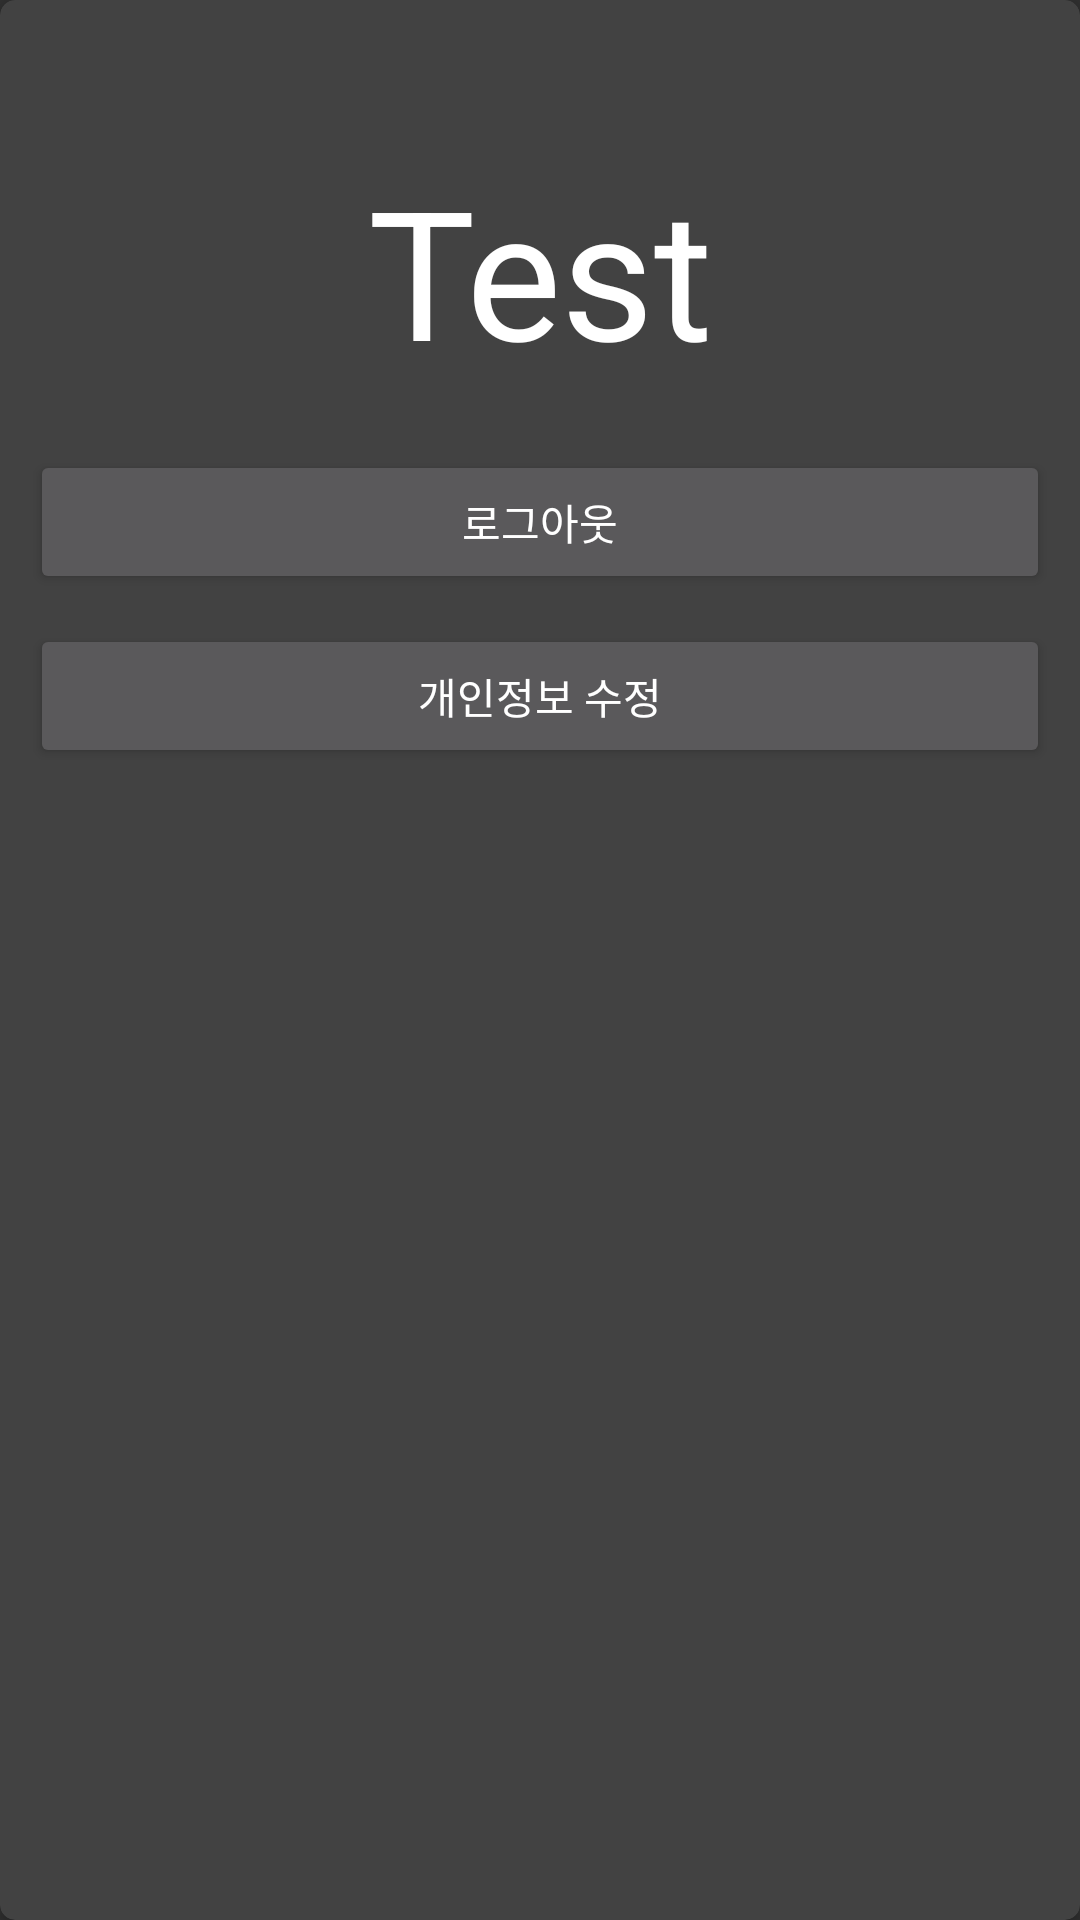

This screen was rendered from an Android layout file. Write that file and the resources it references.
<!-- AndroidManifest.xml: application theme AppTheme -->
<!-- res/layout/profile.xml -->
<?xml version="1.0" encoding="utf-8"?>
    <androidx.cardview.widget.CardView
    xmlns:android="http://schemas.android.com/apk/res/android"
    xmlns:app="http://schemas.android.com/apk/res-auto"
    xmlns:tools="http://schemas.android.com/tools"
        android:layout_width="match_parent"
        android:layout_height="match_parent"
        android:background="#ffffffff"
        android:layout_margin="15dp"
        app:cardCornerRadius="5dp"
        app:cardElevation="2dp"
        app:contentPadding="10dp">
        <RelativeLayout
            android:layout_width="match_parent"
            android:layout_height="wrap_content"
            >
            <TextView
                android:layout_width="match_parent"
                android:layout_height="wrap_content"
                android:layout_marginTop="40dp"
                android:layout_marginBottom="10dp"
                android:gravity="center"
                android:textColor="@color/card_light_view"
                android:textSize="60dp"
                android:text="Test"
                android:id="@+id/profileNick"/>

            <Button
                android:layout_width="match_parent"
                android:layout_height="wrap_content"
                android:layout_below="@+id/profileNick"
                android:layout_marginTop="10dp"
                android:layout_marginBottom="5dp"
                android:id="@+id/logout"
                android:text="로그아웃"/>

            <Button
                android:layout_width="match_parent"
                android:layout_height="wrap_content"
                android:layout_marginTop="5dp"
                android:layout_marginBottom="10dp"
                android:id="@+id/userInfo"
                android:layout_below="@+id/logout"
                android:text="개인정보 수정"/>

            <ListView
                android:id="@+id/myboard"
                android:longClickable="true"
                android:layout_width="match_parent"
                android:layout_height="match_parent"
                android:layout_below="@id/userInfo"
                android:layout_marginLeft="10dp"
                android:layout_marginTop="5dp"
                android:layout_marginRight="10dp"
                android:layout_marginBottom="5dp"/>

        </RelativeLayout>


    </androidx.cardview.widget.CardView>
<!-- resources referenced by this layout -->
<resources>
  <color name="card_light_view">#ffffff</color>
  <style name="AppTheme" parent="Theme.AppCompat.NoActionBar">
          
          <item name="colorPrimary">@color/colorPrimary</item>
          <item name="colorPrimaryDark">@color/statusbarColor</item>
          <item name="colorAccent">@color/colorAccent</item>
  
      </style>
  <color name="colorPrimary">#6200EE</color>
  <color name="statusbarColor">#000000</color>
  <color name="colorAccent">#03DAC5</color>
</resources>
